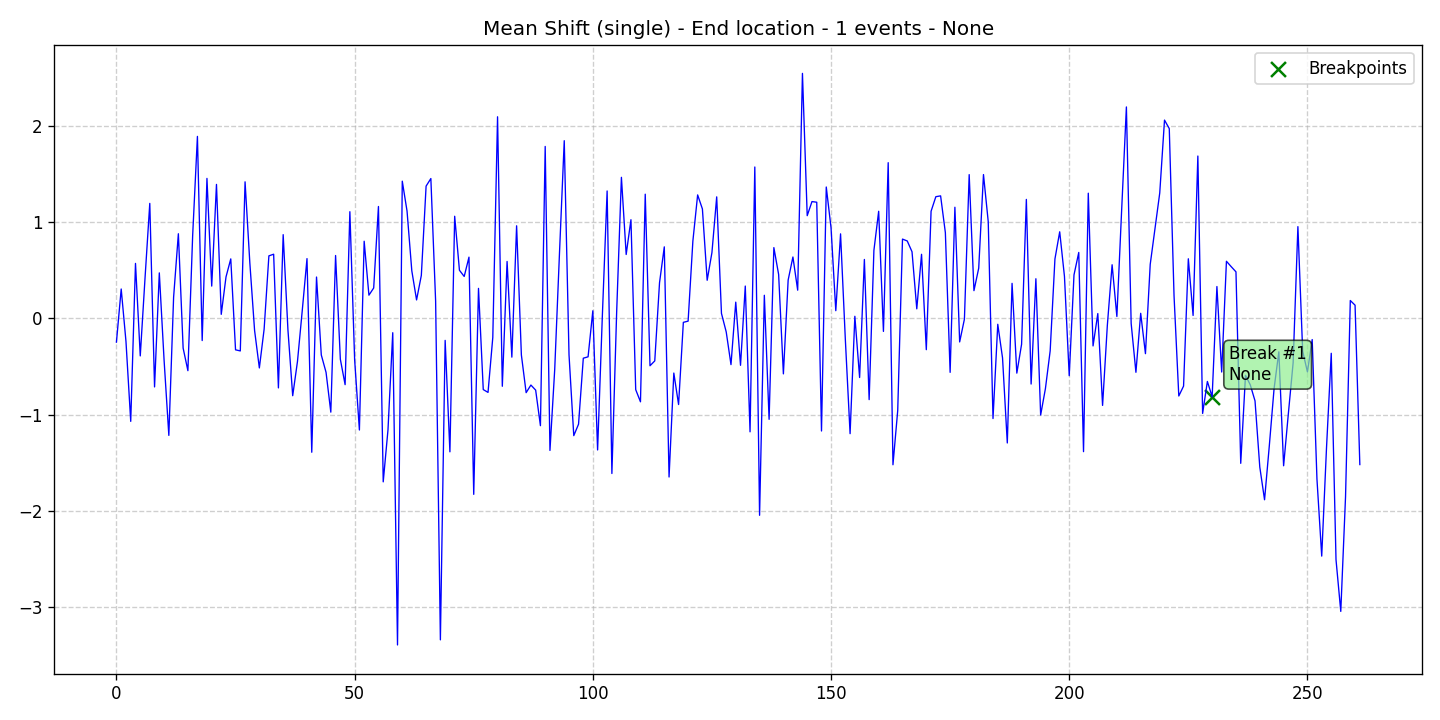

The data file committed next to this chart (first rows):
data, stationary, det_lin_up, det_lin_down, det_quad, det_cubic, det_exp, det_damped, stoc_trend, volatility, single_seas, multiple_seas, point_anom_single, point_anom_multi, collect_anom, context_anom, mean_shift, var_shift, trend_shift, date, is_break, is_anomaly, is_multi, location_beginning
-0.2458, 0, 0, 0, 0, 0, 0, 0, 0, 0, 0, 0, 0, 0, 0, 0, 1, 0, 0, 2020-01-01, 0, 0, 0, 0
0.3059, 0, 0, 0, 0, 0, 0, 0, 0, 0, 0, 0, 0, 0, 0, 0, 1, 0, 0, 2020-01-02, 0, 0, 0, 0
-0.2375, 0, 0, 0, 0, 0, 0, 0, 0, 0, 0, 0, 0, 0, 0, 0, 1, 0, 0, 2020-01-03, 0, 0, 0, 0
-1.068, 0, 0, 0, 0, 0, 0, 0, 0, 0, 0, 0, 0, 0, 0, 0, 1, 0, 0, 2020-01-04, 0, 0, 0, 0
0.5716, 0, 0, 0, 0, 0, 0, 0, 0, 0, 0, 0, 0, 0, 0, 0, 1, 0, 0, 2020-01-05, 0, 0, 0, 0
-0.3887, 0, 0, 0, 0, 0, 0, 0, 0, 0, 0, 0, 0, 0, 0, 0, 1, 0, 0, 2020-01-06, 0, 0, 0, 0
0.4178, 0, 0, 0, 0, 0, 0, 0, 0, 0, 0, 0, 0, 0, 0, 0, 1, 0, 0, 2020-01-07, 0, 0, 0, 0
1.195, 0, 0, 0, 0, 0, 0, 0, 0, 0, 0, 0, 0, 0, 0, 0, 1, 0, 0, 2020-01-08, 0, 0, 0, 0
-0.7108, 0, 0, 0, 0, 0, 0, 0, 0, 0, 0, 0, 0, 0, 0, 0, 1, 0, 0, 2020-01-09, 0, 0, 0, 0
0.4733, 0, 0, 0, 0, 0, 0, 0, 0, 0, 0, 0, 0, 0, 0, 0, 1, 0, 0, 2020-01-10, 0, 0, 0, 0
-0.4315, 0, 0, 0, 0, 0, 0, 0, 0, 0, 0, 0, 0, 0, 0, 0, 1, 0, 0, 2020-01-11, 0, 0, 0, 0
-1.214, 0, 0, 0, 0, 0, 0, 0, 0, 0, 0, 0, 0, 0, 0, 0, 1, 0, 0, 2020-01-12, 0, 0, 0, 0
0.2203, 0, 0, 0, 0, 0, 0, 0, 0, 0, 0, 0, 0, 0, 0, 0, 1, 0, 0, 2020-01-13, 0, 0, 0, 0
0.8795, 0, 0, 0, 0, 0, 0, 0, 0, 0, 0, 0, 0, 0, 0, 0, 1, 0, 0, 2020-01-14, 0, 0, 0, 0
-0.3079, 0, 0, 0, 0, 0, 0, 0, 0, 0, 0, 0, 0, 0, 0, 0, 1, 0, 0, 2020-01-15, 0, 0, 0, 0
-0.5421, 0, 0, 0, 0, 0, 0, 0, 0, 0, 0, 0, 0, 0, 0, 0, 1, 0, 0, 2020-01-16, 0, 0, 0, 0
0.8609, 0, 0, 0, 0, 0, 0, 0, 0, 0, 0, 0, 0, 0, 0, 0, 1, 0, 0, 2020-01-17, 0, 0, 0, 0
1.89, 0, 0, 0, 0, 0, 0, 0, 0, 0, 0, 0, 0, 0, 0, 0, 1, 0, 0, 2020-01-18, 0, 0, 0, 0
-0.2294, 0, 0, 0, 0, 0, 0, 0, 0, 0, 0, 0, 0, 0, 0, 0, 1, 0, 0, 2020-01-19, 0, 0, 0, 0
1.454, 0, 0, 0, 0, 0, 0, 0, 0, 0, 0, 0, 0, 0, 0, 0, 1, 0, 0, 2020-01-20, 0, 0, 0, 0
0.3361, 0, 0, 0, 0, 0, 0, 0, 0, 0, 0, 0, 0, 0, 0, 0, 1, 0, 0, 2020-01-21, 0, 0, 0, 0
1.392, 0, 0, 0, 0, 0, 0, 0, 0, 0, 0, 0, 0, 0, 0, 0, 1, 0, 0, 2020-01-22, 0, 0, 0, 0
0.04279, 0, 0, 0, 0, 0, 0, 0, 0, 0, 0, 0, 0, 0, 0, 0, 1, 0, 0, 2020-01-23, 0, 0, 0, 0
0.4313, 0, 0, 0, 0, 0, 0, 0, 0, 0, 0, 0, 0, 0, 0, 0, 1, 0, 0, 2020-01-24, 0, 0, 0, 0
0.6185, 0, 0, 0, 0, 0, 0, 0, 0, 0, 0, 0, 0, 0, 0, 0, 1, 0, 0, 2020-01-25, 0, 0, 0, 0
-0.3256, 0, 0, 0, 0, 0, 0, 0, 0, 0, 0, 0, 0, 0, 0, 0, 1, 0, 0, 2020-01-26, 0, 0, 0, 0
-0.3371, 0, 0, 0, 0, 0, 0, 0, 0, 0, 0, 0, 0, 0, 0, 0, 1, 0, 0, 2020-01-27, 0, 0, 0, 0
1.419, 0, 0, 0, 0, 0, 0, 0, 0, 0, 0, 0, 0, 0, 0, 0, 1, 0, 0, 2020-01-28, 0, 0, 0, 0
0.5785, 0, 0, 0, 0, 0, 0, 0, 0, 0, 0, 0, 0, 0, 0, 0, 1, 0, 0, 2020-01-29, 0, 0, 0, 0
-0.1249, 0, 0, 0, 0, 0, 0, 0, 0, 0, 0, 0, 0, 0, 0, 0, 1, 0, 0, 2020-01-30, 0, 0, 0, 0
-0.5138, 0, 0, 0, 0, 0, 0, 0, 0, 0, 0, 0, 0, 0, 0, 0, 1, 0, 0, 2020-01-31, 0, 0, 0, 0
-0.1117, 0, 0, 0, 0, 0, 0, 0, 0, 0, 0, 0, 0, 0, 0, 0, 1, 0, 0, 2020-02-01, 0, 0, 0, 0
0.6499, 0, 0, 0, 0, 0, 0, 0, 0, 0, 0, 0, 0, 0, 0, 0, 1, 0, 0, 2020-02-02, 0, 0, 0, 0
0.6671, 0, 0, 0, 0, 0, 0, 0, 0, 0, 0, 0, 0, 0, 0, 0, 1, 0, 0, 2020-02-03, 0, 0, 0, 0
-0.721, 0, 0, 0, 0, 0, 0, 0, 0, 0, 0, 0, 0, 0, 0, 0, 1, 0, 0, 2020-02-04, 0, 0, 0, 0
0.8702, 0, 0, 0, 0, 0, 0, 0, 0, 0, 0, 0, 0, 0, 0, 0, 1, 0, 0, 2020-02-05, 0, 0, 0, 0
-0.1192, 0, 0, 0, 0, 0, 0, 0, 0, 0, 0, 0, 0, 0, 0, 0, 1, 0, 0, 2020-02-06, 0, 0, 0, 0
-0.802, 0, 0, 0, 0, 0, 0, 0, 0, 0, 0, 0, 0, 0, 0, 0, 1, 0, 0, 2020-02-07, 0, 0, 0, 0
-0.4466, 0, 0, 0, 0, 0, 0, 0, 0, 0, 0, 0, 0, 0, 0, 0, 1, 0, 0, 2020-02-08, 0, 0, 0, 0
0.07944, 0, 0, 0, 0, 0, 0, 0, 0, 0, 0, 0, 0, 0, 0, 0, 1, 0, 0, 2020-02-09, 0, 0, 0, 0
0.6215, 0, 0, 0, 0, 0, 0, 0, 0, 0, 0, 0, 0, 0, 0, 0, 1, 0, 0, 2020-02-10, 0, 0, 0, 0
-1.389, 0, 0, 0, 0, 0, 0, 0, 0, 0, 0, 0, 0, 0, 0, 0, 1, 0, 0, 2020-02-11, 0, 0, 0, 0
0.4302, 0, 0, 0, 0, 0, 0, 0, 0, 0, 0, 0, 0, 0, 0, 0, 1, 0, 0, 2020-02-12, 0, 0, 0, 0
-0.3788, 0, 0, 0, 0, 0, 0, 0, 0, 0, 0, 0, 0, 0, 0, 0, 1, 0, 0, 2020-02-13, 0, 0, 0, 0
-0.5595, 0, 0, 0, 0, 0, 0, 0, 0, 0, 0, 0, 0, 0, 0, 0, 1, 0, 0, 2020-02-14, 0, 0, 0, 0
-0.9727, 0, 0, 0, 0, 0, 0, 0, 0, 0, 0, 0, 0, 0, 0, 0, 1, 0, 0, 2020-02-15, 0, 0, 0, 0
0.6536, 0, 0, 0, 0, 0, 0, 0, 0, 0, 0, 0, 0, 0, 0, 0, 1, 0, 0, 2020-02-16, 0, 0, 0, 0
-0.4232, 0, 0, 0, 0, 0, 0, 0, 0, 0, 0, 0, 0, 0, 0, 0, 1, 0, 0, 2020-02-17, 0, 0, 0, 0
-0.6872, 0, 0, 0, 0, 0, 0, 0, 0, 0, 0, 0, 0, 0, 0, 0, 1, 0, 0, 2020-02-18, 0, 0, 0, 0
1.109, 0, 0, 0, 0, 0, 0, 0, 0, 0, 0, 0, 0, 0, 0, 0, 1, 0, 0, 2020-02-19, 0, 0, 0, 0
-0.4286, 0, 0, 0, 0, 0, 0, 0, 0, 0, 0, 0, 0, 0, 0, 0, 1, 0, 0, 2020-02-20, 0, 0, 0, 0
-1.158, 0, 0, 0, 0, 0, 0, 0, 0, 0, 0, 0, 0, 0, 0, 0, 1, 0, 0, 2020-02-21, 0, 0, 0, 0
0.8018, 0, 0, 0, 0, 0, 0, 0, 0, 0, 0, 0, 0, 0, 0, 0, 1, 0, 0, 2020-02-22, 0, 0, 0, 0
0.2418, 0, 0, 0, 0, 0, 0, 0, 0, 0, 0, 0, 0, 0, 0, 0, 1, 0, 0, 2020-02-23, 0, 0, 0, 0
0.3165, 0, 0, 0, 0, 0, 0, 0, 0, 0, 0, 0, 0, 0, 0, 0, 1, 0, 0, 2020-02-24, 0, 0, 0, 0
1.162, 0, 0, 0, 0, 0, 0, 0, 0, 0, 0, 0, 0, 0, 0, 0, 1, 0, 0, 2020-02-25, 0, 0, 0, 0
-1.696, 0, 0, 0, 0, 0, 0, 0, 0, 0, 0, 0, 0, 0, 0, 0, 1, 0, 0, 2020-02-26, 0, 0, 0, 0
-1.157, 0, 0, 0, 0, 0, 0, 0, 0, 0, 0, 0, 0, 0, 0, 0, 1, 0, 0, 2020-02-27, 0, 0, 0, 0
-0.148, 0, 0, 0, 0, 0, 0, 0, 0, 0, 0, 0, 0, 0, 0, 0, 1, 0, 0, 2020-02-28, 0, 0, 0, 0
-3.39, 0, 0, 0, 0, 0, 0, 0, 0, 0, 0, 0, 0, 0, 0, 0, 1, 0, 0, 2020-02-29, 0, 0, 0, 0
... 202 more rows
